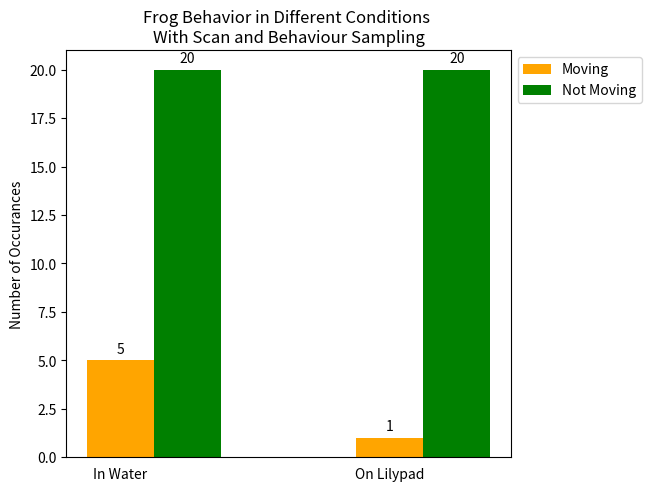

Write the Python code that produced this figure.
import matplotlib.pyplot as plt
import numpy as np

conditions = ('In Water', 'On Lilypad')
variables = {
    'Moving':  [5, 1],
    'Not Moving': [20, 20]
}

colors = ['orange', 'green']

x = np.arange(len(conditions))
width = 0.25 
multiplier = 0

fig, ax = plt.subplots(layout='constrained')

for attribute, measurement in variables.items():
    offset = width * multiplier
    rects = ax.bar(x + offset, measurement, width, label=attribute, color = colors[multiplier])
    ax.bar_label(rects, padding=3)
    multiplier += 1
    
ax.set_ylabel('Number of Occurances')
ax.set_title('Frog Behavior in Different Conditions \nWith Scan and Behaviour Sampling')
ax.set_xticks(x)
ax.legend()

ax.xaxis.set_ticks_position('none')
ax.set_xticklabels(['In Water', 'On Lilypad'])

plt.legend(loc='upper left', bbox_to_anchor=(1, 1))
plt.show()